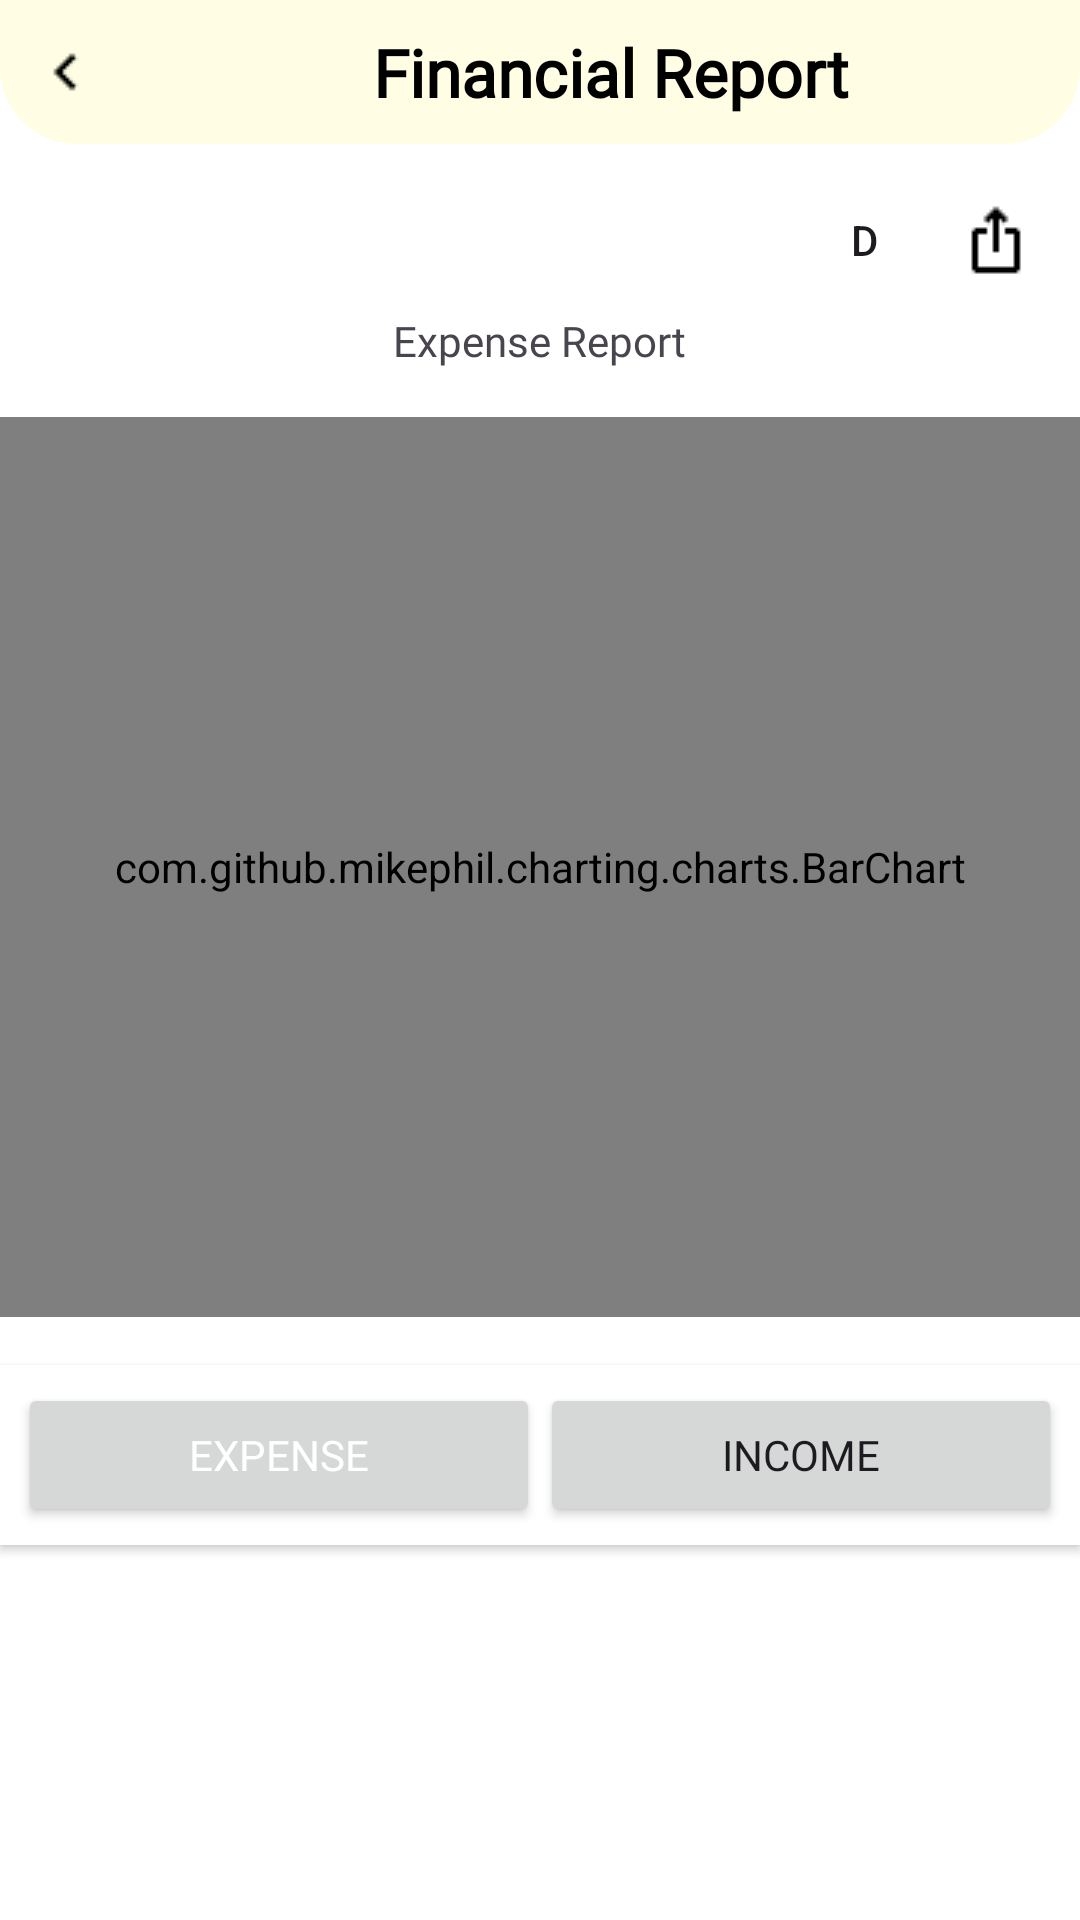

Here is an Android app screen rendered from its layout file. Give the layout XML and the strings, colors and styles it references.
<!-- AndroidManifest.xml: application theme Theme.ExpenseTrackerApp -->
<!-- res/layout/financial_report.xml -->
<?xml version="1.0" encoding="utf-8"?>

<LinearLayout xmlns:android="http://schemas.android.com/apk/res/android"
    android:layout_width="match_parent"
    android:layout_height="match_parent"
    android:background="@color/white"
    android:orientation="vertical">

    <LinearLayout
        android:layout_width="match_parent"
        android:layout_height="wrap_content"
        android:background="@drawable/rounded_bottom"
        android:gravity="center_vertical"
        android:orientation="horizontal">

        <Button
            android:id="@+id/fin_btnBack"
            android:layout_width="0dp"
            android:layout_height="wrap_content"
            android:layout_weight=".3"
            android:background="?attr/selectableItemBackground"
            android:contentDescription="Back to previous screen"
            android:drawableLeft="@drawable/arrow"
            android:padding="10dp"
            android:text=""
            android:textDirection="locale" />

        <TextView
            android:layout_width="0dp"
            android:layout_height="wrap_content"
            android:layout_weight="2"
            android:fontFamily="@font/dosis_extrabold"
            android:gravity="center"
            android:text="Financial Report"
            android:textColor="@color/black"
            android:textSize="22sp"
            android:textStyle="bold" />

    </LinearLayout>

    <RelativeLayout
        android:layout_width="match_parent"
        android:layout_height="wrap_content"
        android:layout_marginTop="8dp"
        android:paddingHorizontal="16dp">

        <Spinner
            android:id="@+id/fin_spinnerMonth"
            android:layout_width="wrap_content"
            android:layout_height="wrap_content"
            android:layout_centerHorizontal="true"
            android:background="@android:color/white"
            android:fontFamily="@font/dosis_bold"
            android:padding="13dp"
            android:popupBackground="@android:color/white" />

        <Button
            android:id="@+id/btnExportPdf"
            android:layout_width="wrap_content"
            android:layout_height="wrap_content"
            android:layout_alignParentEnd="true"
            android:layout_centerVertical="true"
            android:background="?attr/selectableItemBackground"
            android:drawableRight="@drawable/share"
            android:text="d"/>
    </RelativeLayout>




    <TextView
        android:id="@+id/expenseOrIncome"
        android:layout_width="wrap_content"
        android:layout_height="wrap_content"
        android:fontFamily="@font/dosis_medium"
        android:layout_gravity="center"
        android:text="Expense Report" />

    <com.github.mikephil.charting.charts.BarChart
        android:id="@+id/barChart"
        android:layout_width="match_parent"
        android:layout_height="300dp"
        android:layout_gravity="center"
        android:layout_marginTop="16dp" />

    <LinearLayout
        android:layout_width="match_parent"
        android:layout_height="wrap_content"
        android:layout_marginTop="16dp"
        android:background="@android:color/white"
        android:elevation="2dp"
        android:gravity="center"
        android:orientation="horizontal"
        android:padding="6dp">

        <Button
            android:id="@+id/fin_btnExpense"
            android:layout_width="0dp"
            android:layout_height="wrap_content"
            android:fontFamily="@font/dosis_semibold"
            android:layout_weight="1"
            android:text="Expense"
            android:textColor="@android:color/white" />

        <Button
            android:id="@+id/fin_btnIncome"
            android:layout_width="0dp"
            android:fontFamily="@font/dosis_semibold"
            android:layout_height="wrap_content"
            android:layout_weight="1"
            android:text="Income" />
    </LinearLayout>

    <androidx.recyclerview.widget.RecyclerView
        android:id="@+id/fin_recyclerViewCategories"
        android:layout_width="match_parent"
        android:layout_height="wrap_content"
        android:layout_marginTop="16dp"
        android:padding="16dp" />

</LinearLayout>
<!-- resources referenced by this layout -->
<resources>
  <color name="black">#FF000000</color>
  <color name="white">#FFFFFFFF</color>
  <!-- drawable arrow: png bitmap (drawable, 211 bytes) -->
  <!-- drawable rounded_bottom (drawable) -->
  <layer-list xmlns:android="http://schemas.android.com/apk/res/android">
      <item>
          <shape android:shape="rectangle">
              <corners
                  android:bottomLeftRadius="25dp"
                  android:bottomRightRadius="25dp" />
              <stroke android:width="1dp" android:color="@color/pastel_lightyellow" />
              <solid android:color="@color/pastel_lightyellow" />
          </shape>
      </item>
  </layer-list>
  <!-- drawable share: png bitmap (drawable, 265 bytes) -->
  <style name="Theme.ExpenseTrackerApp" parent="Base.Theme.ExpenseTrackerApp" />
  <color name="pastel_lightyellow">#FFFEE4</color>
  <style name="Base.Theme.ExpenseTrackerApp" parent="Theme.Material3.DayNight.NoActionBar">
          
          
      </style>
</resources>
